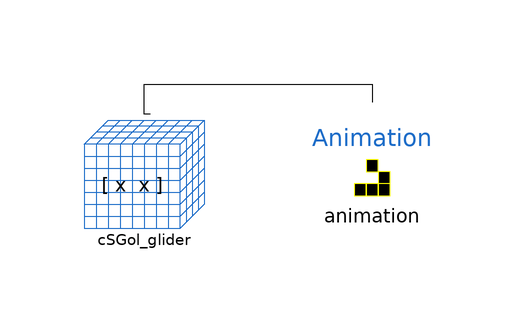

This picture is the connection diagram that the Modelica source below describes through its graphical annotations.

model Glider_Animation
          CSGol_glider cSGol_glider
            annotation (Placement(transformation(extent={{-58,-20},{-38,0}})));
          Components.Animation animation(
            WindowX=50,
            WindowY=50,
            displayDelay=0,            redeclare function SetDisplayFunction =
                GOLSetDisplay)
            annotation (Placement(transformation(extent={{-20,-18},{0,2}})));
        equation
          connect(cSGol_glider.Space, animation.Space) annotation (Line(points={{-47,1},
                  {-48,1},{-48,6},{-10,6},{-10,3}}, color={0,0,0}));
          annotation (Icon(coordinateSystem(preserveAspectRatio=false)), Diagram(
                coordinateSystem(preserveAspectRatio=false)),
            Documentation(info="<html>
<p>This model includes a CSGol_glider model combined with the Animation model in order to generate the graphical animation during the simulation.</p>
</html>"));
        end Glider_Animation;